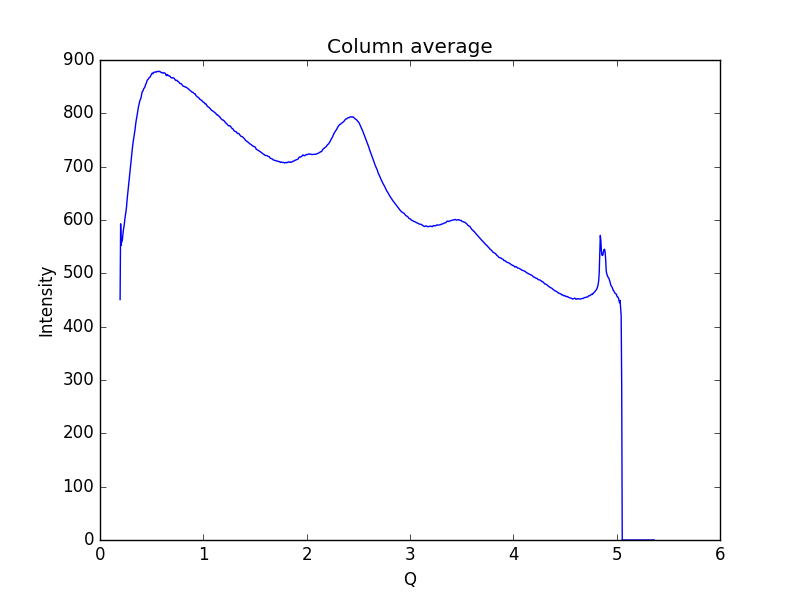

The file beside this chart, header and first rows:
0.19448614755544588, 450.836
0.1997, 592.8
0.2048, 552.3
0.21, 560.1
0.2152, 560.5
0.2204, 570.3
0.2255, 580.1
0.2307, 586
0.2359, 593.2
0.2411, 602.7
0.2462, 609.3
0.2514, 616.1
0.2566, 624.3
0.2618, 637.1
0.2669, 647
0.2721, 657.9
0.2773, 668.8
0.2825, 677
0.2876, 687.1
0.2928, 695.4
0.298, 704.4
0.3032, 715.1
0.3083, 725.8
0.3135, 734.8
0.3187, 743.4
0.3239, 750
0.329, 755.7
0.3342, 763.6
0.3394, 769.9
0.3446, 778.9
0.3497, 786.0
0.3549, 791.4
0.3601, 797.5
0.3653, 804.7
0.3704, 810.5
0.3756, 815.3
0.3808, 819.6
0.386, 824
0.3911, 825.9
0.3963, 828.7
0.4015, 833.8
0.4067, 839.3
0.4118, 841.2
0.417, 842.2
0.4222, 846
0.4274, 847.1
0.4325, 848.5
0.4377, 851.5
0.4429, 854.8
0.4481, 856.2
0.4532, 860
0.4584, 862.5
0.4636, 863.3
0.4688, 864.5
0.4739, 866.3
0.4791, 867.5
0.4843, 867.7
0.4895, 869.8
0.4946, 872
0.4998, 873.5
0.505, 875.5
... 939 more rows
